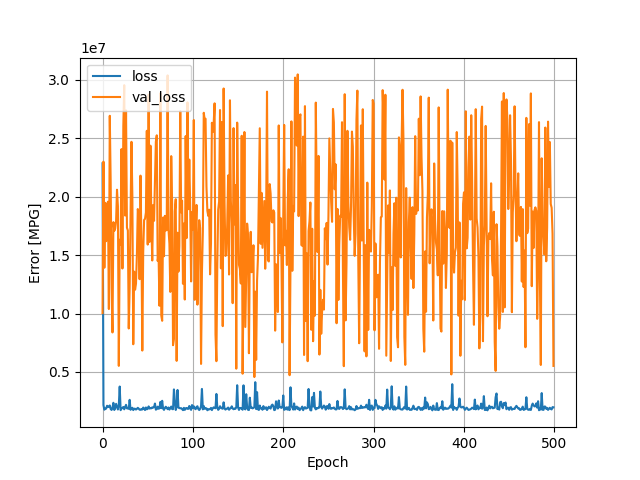

The data file committed next to this chart (first rows):
, loss, val_loss, epoch
0, 22867294, 10042843, 0
1, 2168658, 23006576, 1
2, 1768782, 13922692, 2
3, 1858991, 19482628, 3
4, 1862864, 16197363, 4
5, 2108133, 19121256, 5
6, 2013136, 19579016, 6
7, 2000732, 10389023, 7
8, 2133695, 26935246, 8
9, 1826377, 21241728, 9
10, 1748888, 12181220, 10
11, 1930561, 8382859, 11
12, 2358936, 17827514, 12
13, 1744542, 17081614, 13
14, 1910059, 17286236, 14
15, 2271780, 17946830, 15
16, 2041462, 20604924, 16
17, 1784606, 19194024, 17
18, 2163094, 5521560, 18
19, 3751496, 16319606, 19
20, 1728578, 15910352, 20
21, 1872129, 24083348, 21
22, 1920493, 13858573, 22
23, 2001224, 26062812, 23
24, 1802932, 29554338, 24
25, 1983092, 18392388, 25
26, 2185823, 27393972, 26
27, 1876973, 17352430, 27
28, 1901844, 17117564, 28
29, 1843666, 8723041, 29
30, 2613300, 12149028, 30
31, 1760790, 18200260, 31
32, 1863588, 24705760, 32
33, 1931836, 20026220, 33
34, 1735957, 7371554, 34
35, 1854637, 13592275, 35
36, 1849392, 12040329, 36
37, 1780630, 12552331, 37
38, 1843793, 14957649, 38
39, 1929928, 18948122, 39
40, 1863132, 18475776, 40
41, 1767867, 12943708, 41
42, 1758952, 21812290, 42
43, 1820180, 16263810, 43
44, 1784386, 6832616, 44
45, 1950844, 15287965, 45
46, 1865415, 18014302, 46
47, 1739329, 18112854, 47
48, 1960001, 18666732, 48
49, 1801710, 25649634, 49
50, 1847246, 15906915, 50
51, 2050276, 28748396, 51
52, 1865358, 16130104, 52
53, 1905964, 24377860, 53
54, 1887367, 17863276, 54
55, 1970381, 14544618, 55
56, 1943579, 19298784, 56
57, 1989945, 17942828, 57
58, 2297388, 21502186, 58
59, 1771915, 24708514, 59
... 440 more rows
